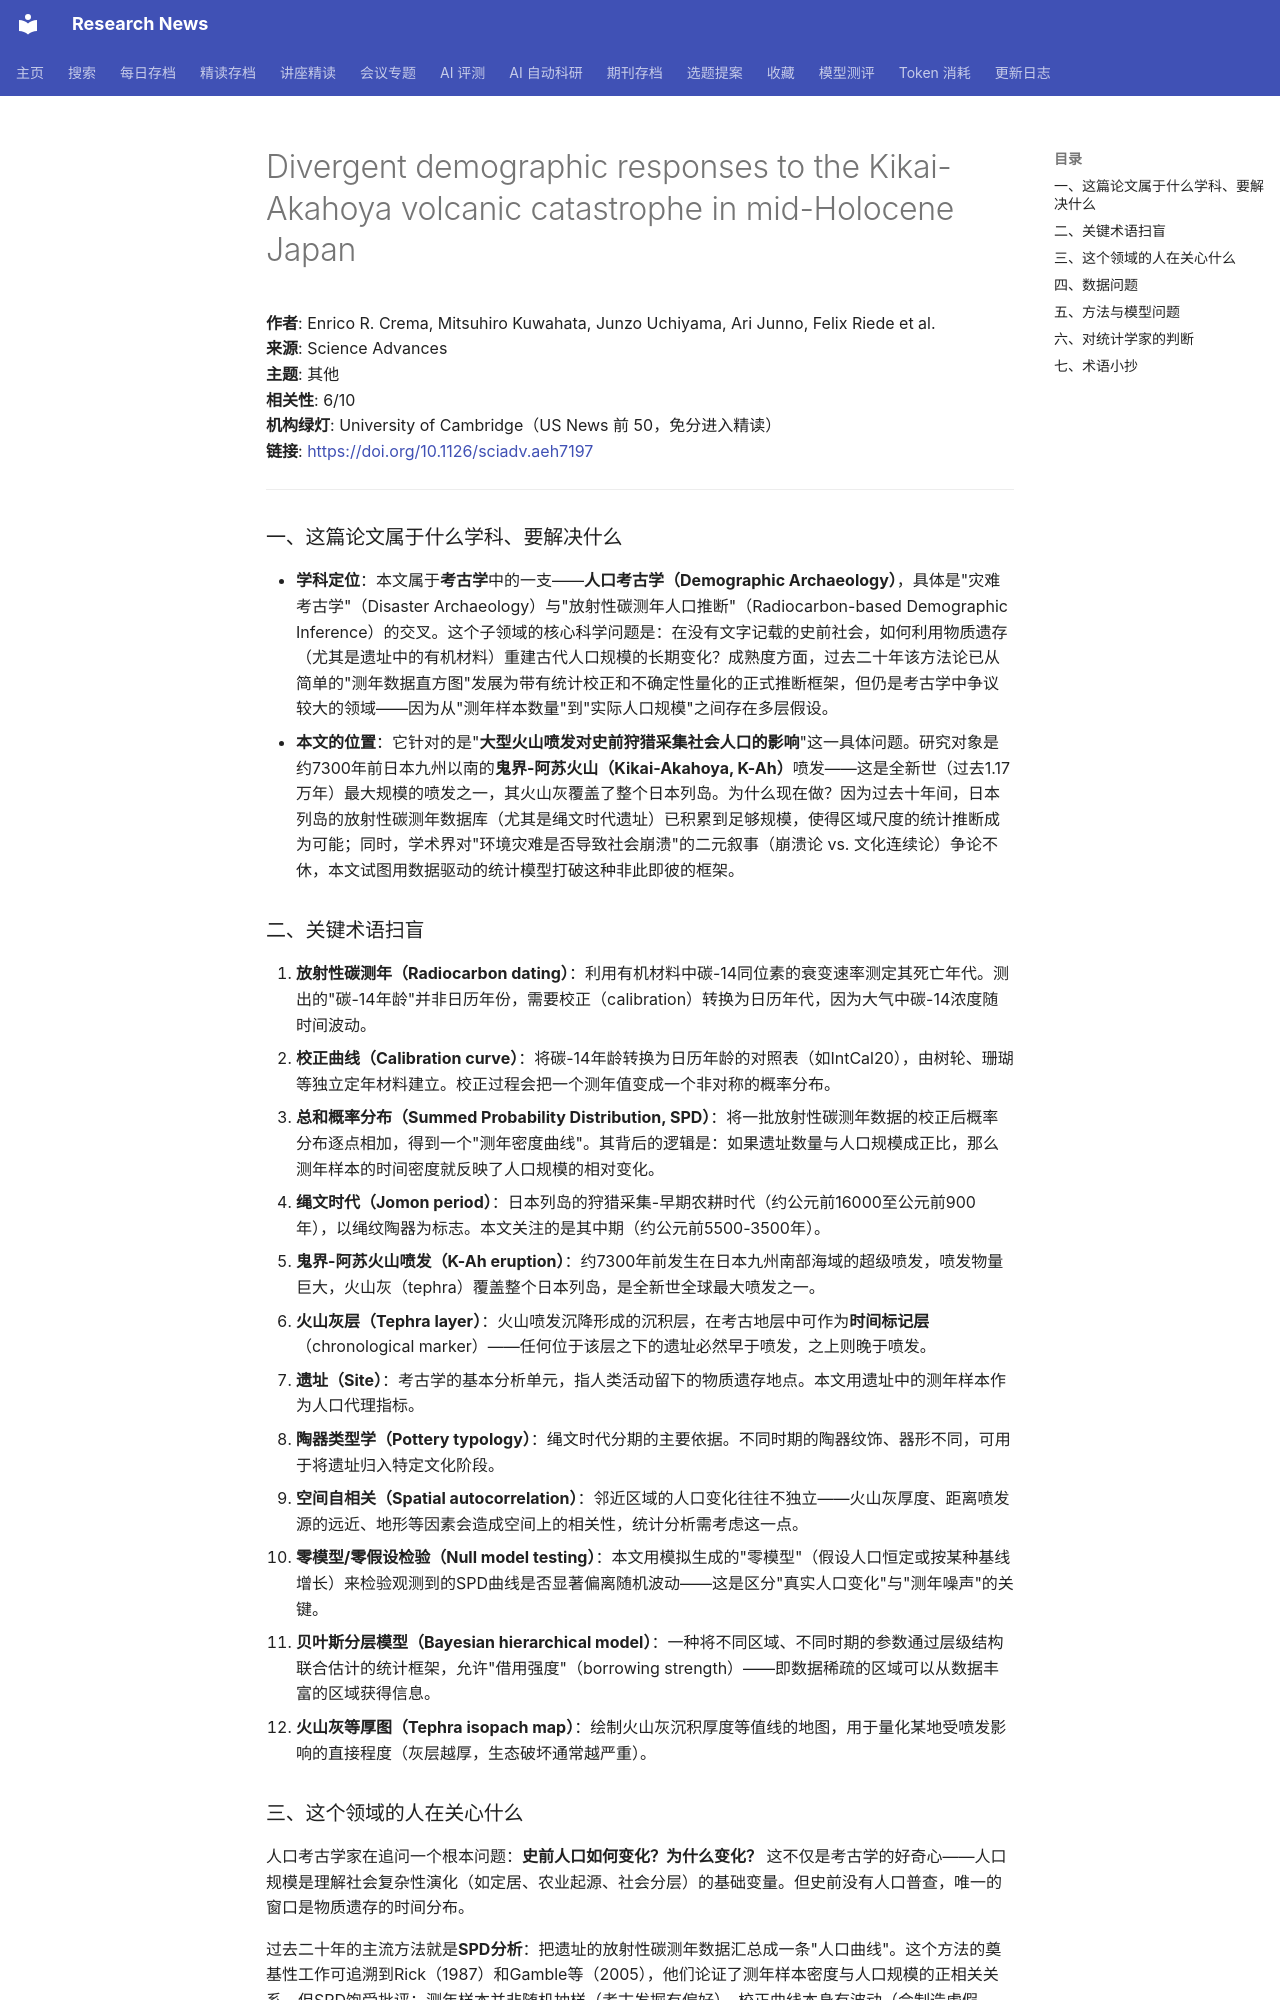

repository: cxy0714/research-news · page: deep_reads/2026-10-16-10.1126_sciadv.aeh7197/index.html · generator: mkdocs

# Divergent demographic responses to the Kikai-Akahoya volcanic catastrophe in mid-Holocene Japan

**作者**: Enrico R. Crema, Mitsuhiro Kuwahata, Junzo Uchiyama, Ari Junno, Felix Riede et al.  
**来源**: Science Advances  
**主题**: 其他  
**相关性**: 6/10  
**机构绿灯**: University of Cambridge（US News 前 50，免分进入精读）  
**链接**: <https://doi.org/10.1126/sciadv.aeh7197>

---

### 一、这篇论文属于什么学科、要解决什么

- **学科定位**：本文属于**考古学**中的一支——**人口考古学（Demographic Archaeology）**，具体是"灾难考古学"（Disaster Archaeology）与"放射性碳测年人口推断"（Radiocarbon-based Demographic Inference）的交叉。这个子领域的核心科学问题是：在没有文字记载的史前社会，如何利用物质遗存（尤其是遗址中的有机材料）重建古代人口规模的长期变化？成熟度方面，过去二十年该方法论已从简单的"测年数据直方图"发展为带有统计校正和不确定性量化的正式推断框架，但仍是考古学中争议较大的领域——因为从"测年样本数量"到"实际人口规模"之间存在多层假设。
- **本文的位置**：它针对的是"**大型火山喷发对史前狩猎采集社会人口的影响**"这一具体问题。研究对象是约7300年前日本九州以南的**鬼界-阿苏火山（Kikai-Akahoya, K-Ah）**喷发——这是全新世（过去1.17万年）最大规模的喷发之一，其火山灰覆盖了整个日本列岛。为什么现在做？因为过去十年间，日本列岛的放射性碳测年数据库（尤其是绳文时代遗址）已积累到足够规模，使得区域尺度的统计推断成为可能；同时，学术界对"环境灾难是否导致社会崩溃"的二元叙事（崩溃论 vs. 文化连续论）争论不休，本文试图用数据驱动的统计模型打破这种非此即彼的框架。

### 二、关键术语扫盲

1. **放射性碳测年（Radiocarbon dating）**：利用有机材料中碳-14同位素的衰变速率测定其死亡年代。测出的"碳-14年龄"并非日历年份，需要校正（calibration）转换为日历年代，因为大气中碳-14浓度随时间波动。
2. **校正曲线（Calibration curve）**：将碳-14年龄转换为日历年龄的对照表（如IntCal20），由树轮、珊瑚等独立定年材料建立。校正过程会把一个测年值变成一个非对称的概率分布。
3. **总和概率分布（Summed Probability Distribution, SPD）**：将一批放射性碳测年数据的校正后概率分布逐点相加，得到一个"测年密度曲线"。其背后的逻辑是：如果遗址数量与人口规模成正比，那么测年样本的时间密度就反映了人口规模的相对变化。
4. **绳文时代（Jomon period）**：日本列岛的狩猎采集-早期农耕时代（约公元前16000至公元前900年），以绳纹陶器为标志。本文关注的是其中期（约公元前5500-3500年）。
5. **鬼界-阿苏火山喷发（K-Ah eruption）**：约7300年前发生在日本九州南部海域的超级喷发，喷发物量巨大，火山灰（tephra）覆盖整个日本列岛，是全新世全球最大喷发之一。
6. **火山灰层（Tephra layer）**：火山喷发沉降形成的沉积层，在考古地层中可作为**时间标记层**（chronological marker）——任何位于该层之下的遗址必然早于喷发，之上则晚于喷发。
7. **遗址（Site）**：考古学的基本分析单元，指人类活动留下的物质遗存地点。本文用遗址中的测年样本作为人口代理指标。
8. **陶器类型学（Pottery typology）**：绳文时代分期的主要依据。不同时期的陶器纹饰、器形不同，可用于将遗址归入特定文化阶段。
9. **空间自相关（Spatial autocorrelation）**：邻近区域的人口变化往往不独立——火山灰厚度、距离喷发源的远近、地形等因素会造成空间上的相关性，统计分析需考虑这一点。
10. **零模型/零假设检验（Null model testing）**：本文用模拟生成的"零模型"（假设人口恒定或按某种基线增长）来检验观测到的SPD曲线是否显著偏离随机波动——这是区分"真实人口变化"与"测年噪声"的关键。
11. **贝叶斯分层模型（Bayesian hierarchical model）**：一种将不同区域、不同时期的参数通过层级结构联合估计的统计框架，允许"借用强度"（borrowing strength）——即数据稀疏的区域可以从数据丰富的区域获得信息。
12. **火山灰等厚图（Tephra isopach map）**：绘制火山灰沉积厚度等值线的地图，用于量化某地受喷发影响的直接程度（灰层越厚，生态破坏通常越严重）。
